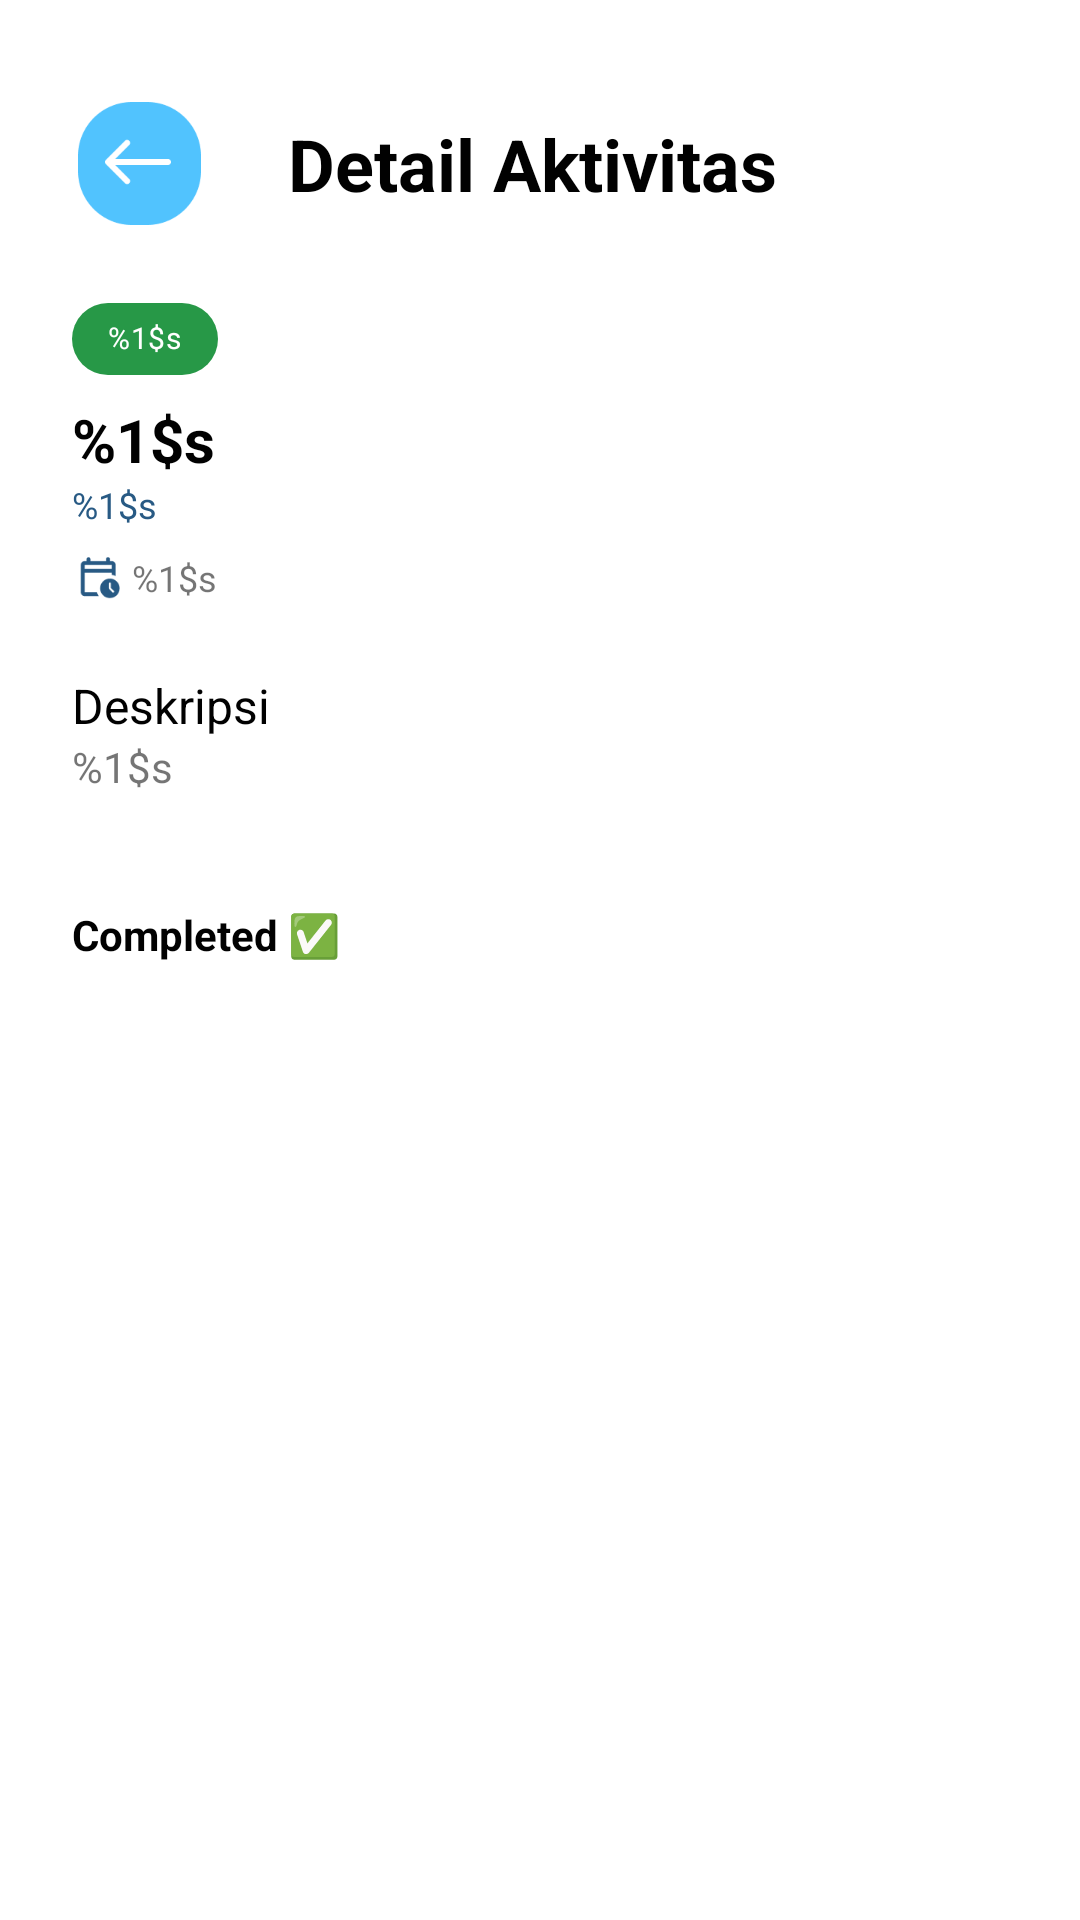

Here is an Android app screen rendered from its layout file. Give the layout XML and the strings, colors and styles it references.
<!-- AndroidManifest.xml: application theme Theme.Schedmate -->
<!-- res/layout/activity_detail_task_student.xml -->
<?xml version="1.0" encoding="utf-8"?>
<androidx.constraintlayout.widget.ConstraintLayout xmlns:android="http://schemas.android.com/apk/res/android"
    xmlns:app="http://schemas.android.com/apk/res-auto"
    xmlns:tools="http://schemas.android.com/tools"
    android:id="@+id/main"
    android:layout_width="match_parent"
    android:layout_height="match_parent"
    tools:context=".ui.detail_task.DetailTaskActivity">

    <ImageView
        android:id="@+id/iv_back_button"
        android:layout_width="45dp"
        android:layout_height="45dp"
        android:layout_marginStart="24dp"
        android:layout_marginTop="32dp"
        app:layout_constraintStart_toStartOf="parent"
        app:layout_constraintTop_toTopOf="parent"
        app:srcCompat="@drawable/back_button" />

    <TextView
        android:id="@+id/tv_class_name"
        android:layout_width="wrap_content"
        android:layout_height="wrap_content"
        android:layout_marginStart="24dp"
        android:layout_marginEnd="24dp"
        android:text="Detail Aktivitas"
        android:textColor="@color/black"
        android:textSize="24sp"
        android:textStyle="bold"
        app:layout_constraintBottom_toBottomOf="@+id/iv_back_button"
        app:layout_constraintEnd_toEndOf="parent"
        app:layout_constraintHorizontal_bias="0.036"
        app:layout_constraintStart_toEndOf="@+id/iv_back_button"
        app:layout_constraintTop_toTopOf="@+id/iv_back_button" />

    <TextView
        android:id="@+id/tv_title_task"
        android:layout_width="wrap_content"
        android:layout_height="wrap_content"
        android:text="%1$s"
        android:textColor="@color/black"
        android:textSize="20sp"
        android:textStyle="bold"
        app:layout_constraintStart_toStartOf="@+id/iv_back_button"
        app:layout_constraintTop_toBottomOf="@+id/chip_progress" />

    <TextView
        android:id="@+id/tv_mapel"
        android:layout_width="wrap_content"
        android:layout_height="wrap_content"
        android:text="%1$s"
        android:textColor="@color/blue"
        android:textSize="12sp"
        app:layout_constraintStart_toStartOf="@+id/tv_title_task"
        app:layout_constraintTop_toBottomOf="@+id/tv_title_task" />

    <TextView
        android:id="@+id/tv_deadline"
        android:layout_width="wrap_content"
        android:layout_height="wrap_content"
        android:layout_marginStart="4dp"
        android:layout_marginTop="8dp"
        android:text="%1$s"
        android:textSize="12sp"
        app:layout_constraintStart_toEndOf="@+id/imageView3"
        app:layout_constraintTop_toBottomOf="@+id/tv_mapel" />

    <ImageView
        android:id="@+id/imageView3"
        android:layout_width="16dp"
        android:layout_height="16dp"
        android:layout_marginTop="8dp"
        app:layout_constraintStart_toStartOf="@+id/tv_mapel"
        app:layout_constraintTop_toBottomOf="@+id/tv_mapel"
        app:srcCompat="@drawable/calendar_clock" />

    <TextView
        android:id="@+id/tv_desc"
        android:layout_width="wrap_content"
        android:layout_height="wrap_content"
        android:text="%1$s"
        app:layout_constraintStart_toStartOf="@+id/iv_back_button"
        app:layout_constraintTop_toBottomOf="@+id/textView3" />

    <TextView
        android:id="@+id/completed"
        android:layout_width="wrap_content"
        android:layout_height="wrap_content"
        android:layout_marginTop="37dp"
        android:text="Completed ✅"
        android:textColor="@color/black"
        android:textSize="14sp"
        android:textStyle="bold"
        app:layout_constraintStart_toStartOf="@+id/iv_back_button"
        app:layout_constraintTop_toBottomOf="@+id/tv_desc" />

    <androidx.recyclerview.widget.RecyclerView
        android:id="@+id/rv_user_completed"
        android:layout_width="409dp"
        android:layout_height="668dp"
        android:layout_marginTop="8dp"
        android:layout_marginEnd="2dp"
        android:paddingHorizontal="24dp"
        app:layout_constraintEnd_toEndOf="parent"
        app:layout_constraintStart_toStartOf="parent"
        app:layout_constraintTop_toBottomOf="@+id/completed" />

    <TextView
        android:id="@+id/textView3"
        android:layout_width="wrap_content"
        android:layout_height="wrap_content"
        android:layout_marginTop="24dp"
        android:text="Deskripsi"
        android:textColor="@color/black"
        android:textSize="16sp"
        app:layout_constraintStart_toStartOf="@+id/imageView3"
        app:layout_constraintTop_toBottomOf="@+id/imageView3" />

    <ProgressBar
        android:id="@+id/progressBar3"
        style="?android:attr/progressBarStyle"
        android:layout_width="wrap_content"
        android:layout_height="wrap_content"
        android:indeterminate="true"
        android:indeterminateTintMode="src_atop"
        android:indeterminateTint="@color/orange"
        android:visibility="invisible"
        app:layout_constraintBottom_toBottomOf="parent"
        app:layout_constraintEnd_toEndOf="parent"
        app:layout_constraintStart_toStartOf="parent"
        app:layout_constraintTop_toTopOf="parent" />

    <com.google.android.material.chip.Chip
        android:id="@+id/chip_progress"
        android:layout_width="wrap_content"
        android:layout_height="40dp"
        android:layout_marginTop="16dp"
        android:text="%1$s"
        android:textColor="@color/white"
        android:textSize="10sp"
        app:chipBackgroundColor="@color/green_g"
        app:layout_constraintStart_toStartOf="@+id/iv_back_button"
        app:layout_constraintTop_toBottomOf="@+id/iv_back_button" />


</androidx.constraintlayout.widget.ConstraintLayout>
<!-- resources referenced by this layout -->
<resources>
  <color name="black">#FF010101</color>
  <color name="blue">#FF285A84</color>
  <color name="green_g">#FF279847</color>
  <color name="orange">#FFEF6F53</color>
  <color name="white">#FFFFFFFF</color>
  <!-- drawable back_button: png bitmap (drawable, 4147 bytes) -->
  <!-- drawable calendar_clock: png bitmap (drawable, 1138 bytes) -->
  <style name="Theme.Schedmate" parent="Theme.MaterialComponents.DayNight.DarkActionBar">
          
          <item name="colorPrimary">@color/blue_2</item>
          <item name="colorPrimaryVariant">@color/blue_2</item>
          <item name="colorOnPrimary">@color/white</item>
          
          <item name="colorSecondary">@color/teal_200</item>
          <item name="colorSecondaryVariant">@color/teal_700</item>
          <item name="colorOnSecondary">@color/black</item>
          
          <item name="android:statusBarColor">?attr/colorPrimaryVariant</item>
          
      </style>
  <color name="blue_2">#FF51C3FE</color>
  <color name="teal_200">#FF03DAC5</color>
  <color name="teal_700">#FF018786</color>
</resources>
